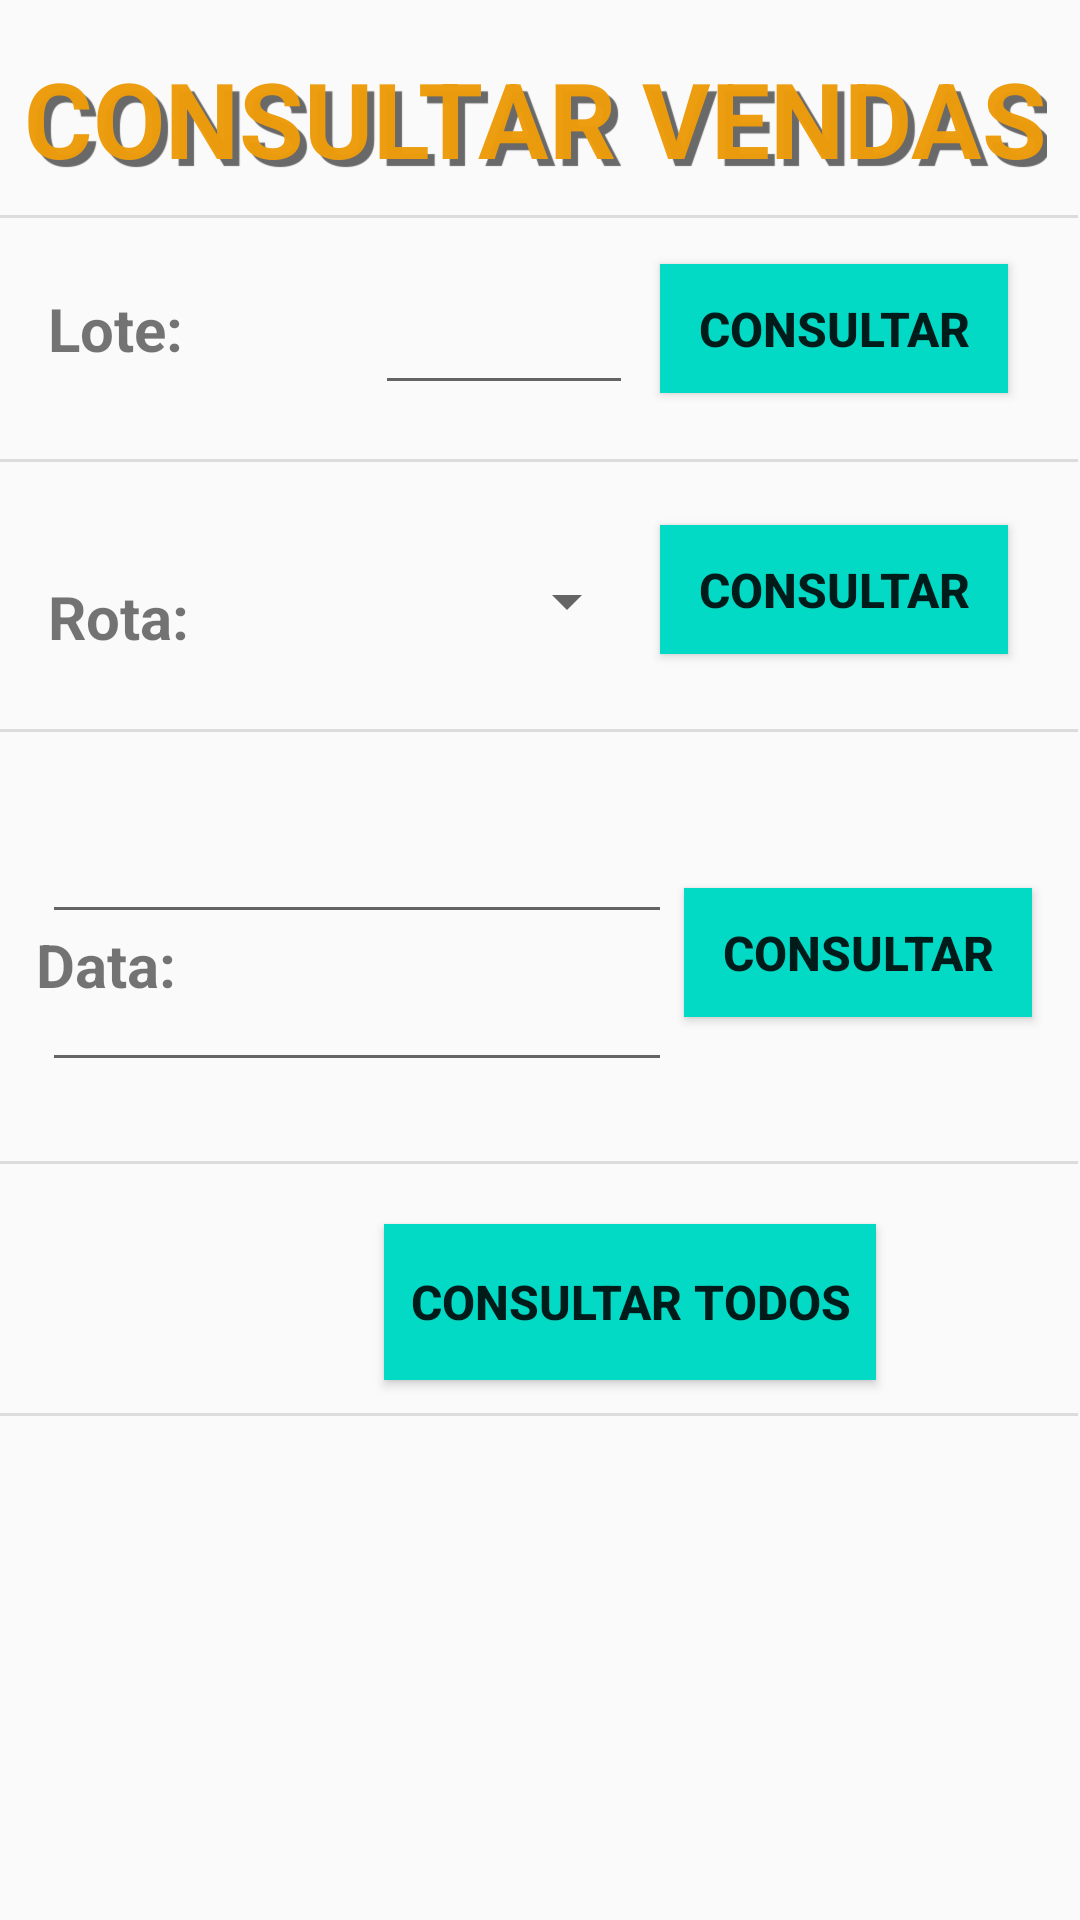

Layout XML and referenced resources for this Android screen:
<!-- AndroidManifest.xml: application theme AppTheme -->
<!-- res/layout/activity_cons_vendas.xml -->
<?xml version="1.0" encoding="utf-8"?>
<androidx.constraintlayout.widget.ConstraintLayout xmlns:android="http://schemas.android.com/apk/res/android"
    xmlns:app="http://schemas.android.com/apk/res-auto"
    xmlns:tools="http://schemas.android.com/tools"
    android:layout_width="match_parent"
    android:layout_height="match_parent"
    tools:context=".cons_vendas">

    <View
        android:id="@+id/divider9"
        android:layout_width="409dp"
        android:layout_height="1dp"
        android:layout_marginTop="9dp"
        android:layout_marginEnd="1dp"
        android:background="?android:attr/listDivider"
        app:layout_constraintEnd_toEndOf="parent"
        app:layout_constraintTop_toBottomOf="@+id/textView33" />

    <View
        android:id="@+id/divider10"
        android:layout_width="409dp"
        android:layout_height="1dp"
        android:layout_marginTop="22dp"
        android:layout_marginEnd="1dp"
        android:background="?android:attr/listDivider"
        app:layout_constraintEnd_toEndOf="parent"
        app:layout_constraintTop_toBottomOf="@+id/btn_ConsultarLote2" />

    <View
        android:id="@+id/divider11"
        android:layout_width="409dp"
        android:layout_height="1dp"
        android:layout_marginTop="112dp"
        android:layout_marginEnd="1dp"
        android:background="?android:attr/listDivider"
        app:layout_constraintEnd_toEndOf="parent"
        app:layout_constraintTop_toBottomOf="@+id/btn_ConsultarLote2" />

    <View
        android:id="@+id/divider12"
        android:layout_width="409dp"
        android:layout_height="1dp"
        android:layout_marginTop="256dp"
        android:layout_marginEnd="1dp"
        android:background="?android:attr/listDivider"
        app:layout_constraintEnd_toEndOf="parent"
        app:layout_constraintTop_toBottomOf="@+id/btn_ConsultarLote2" />

    <View
        android:id="@+id/divider13"
        android:layout_width="409dp"
        android:layout_height="1dp"
        android:layout_marginTop="340dp"
        android:layout_marginEnd="1dp"
        android:background="?android:attr/listDivider"
        app:layout_constraintEnd_toEndOf="parent"
        app:layout_constraintTop_toBottomOf="@+id/btn_ConsultarLote2" />

    <TextView
        android:id="@+id/textView33"
        android:layout_width="wrap_content"
        android:layout_height="wrap_content"
        android:layout_marginStart="20dp"
        android:layout_marginTop="16dp"
        android:layout_marginEnd="23dp"
        android:text="CONSULTAR VENDAS"
        android:textColor="#FAED9B0B"
        android:textSize="35sp"
        android:textStyle="bold"
        app:layout_constraintEnd_toEndOf="parent"
        app:layout_constraintStart_toStartOf="parent"
        app:layout_constraintTop_toTopOf="parent"
        android:shadowRadius="0.01"
        android:shadowColor="#696969"
        android:shadowDx="7"
        android:shadowDy="7"/>

    <EditText
        android:id="@+id/editTextDataFinal2"
        android:layout_width="wrap_content"
        android:layout_height="wrap_content"
        android:layout_marginTop="8dp"
        android:layout_marginEnd="136dp"
        android:ems="10"
        android:inputType="date"
        android:textAlignment="center"
        app:layout_constraintEnd_toEndOf="parent"
        app:layout_constraintTop_toBottomOf="@+id/editTextDataInicial2" />

    <Button
        android:id="@+id/btn_ConsultarData2"
        android:layout_width="116dp"
        android:layout_height="43dp"
        android:layout_marginStart="12dp"
        android:layout_marginTop="296dp"
        android:layout_marginEnd="24dp"
        android:background="@color/design_default_color_secondary"
        android:text="Consultar"
        android:textSize="16sp"
        android:textStyle="bold"
        app:layout_constraintEnd_toEndOf="parent"
        app:layout_constraintStart_toEndOf="@+id/editTextDataInicial2"
        app:layout_constraintTop_toTopOf="parent" />

    <EditText
        android:id="@+id/editTextDataInicial2"
        android:layout_width="wrap_content"
        android:layout_height="wrap_content"
        android:layout_marginTop="52dp"
        android:layout_marginEnd="136dp"
        android:ems="10"
        android:inputType="date"
        android:textAlignment="center"
        app:layout_constraintEnd_toEndOf="parent"
        app:layout_constraintTop_toBottomOf="@+id/spinnerRotaVendas" />

    <TextView
        android:id="@+id/textView35"
        android:layout_width="wrap_content"
        android:layout_height="wrap_content"
        android:layout_marginStart="12dp"
        android:layout_marginTop="308dp"
        android:text="Data:"
        android:textSize="20sp"
        android:textStyle="bold"
        app:layout_constraintStart_toStartOf="parent"
        app:layout_constraintTop_toTopOf="parent" />

    <Button
        android:id="@+id/btnEnviar"
        android:layout_width="164dp"
        android:layout_height="52dp"
        android:layout_marginStart="128dp"
        android:layout_marginTop="408dp"
        android:background="@color/design_default_color_secondary"
        android:text="Consultar Todos"
        android:textSize="16sp"
        android:textStyle="bold"
        app:layout_constraintStart_toStartOf="parent"
        app:layout_constraintTop_toTopOf="parent" />

    <Spinner
        android:id="@+id/spinnerRotaVendas"
        android:layout_width="182dp"
        android:layout_height="35dp"
        android:layout_marginTop="52dp"
        android:layout_marginEnd="147dp"
        app:layout_constraintEnd_toEndOf="parent"
        app:layout_constraintTop_toBottomOf="@+id/btn_ConsultarLote2" />

    <TextView
        android:id="@+id/textView34"
        android:layout_width="wrap_content"
        android:layout_height="wrap_content"
        android:layout_marginStart="16dp"
        android:layout_marginTop="192dp"
        android:text="Rota:"
        android:textSize="20sp"
        android:textStyle="bold"
        app:layout_constraintStart_toStartOf="parent"
        app:layout_constraintTop_toTopOf="parent" />

    <Button
        android:id="@+id/btn_ConsultarRota"
        android:layout_width="116dp"
        android:layout_height="43dp"
        android:layout_marginTop="44dp"
        android:layout_marginEnd="24dp"
        android:background="@color/design_default_color_secondary"
        android:text="Consultar"
        android:textSize="16sp"
        android:textStyle="bold"
        app:layout_constraintEnd_toEndOf="parent"
        app:layout_constraintTop_toBottomOf="@+id/btn_ConsultarLote2" />

    <TextView
        android:id="@+id/textView27"
        android:layout_width="wrap_content"
        android:layout_height="wrap_content"
        android:layout_marginStart="16dp"
        android:layout_marginTop="96dp"
        android:text="Lote:"
        android:textSize="20sp"
        android:textStyle="bold"
        app:layout_constraintStart_toStartOf="parent"
        app:layout_constraintTop_toTopOf="parent" />

    <EditText
        android:id="@+id/edtLote2"
        android:layout_width="86dp"
        android:layout_height="47dp"
        android:layout_marginStart="64dp"
        android:layout_marginTop="88dp"
        android:ems="10"
        android:inputType="number"
        android:textAlignment="center"
        app:layout_constraintStart_toEndOf="@+id/textView27"
        app:layout_constraintTop_toTopOf="parent" />

    <Button
        android:id="@+id/btn_ConsultarLote2"
        android:layout_width="116dp"
        android:layout_height="43dp"
        android:layout_marginTop="88dp"
        android:layout_marginEnd="24dp"
        android:background="@color/design_default_color_secondary"
        android:text="Consultar"
        android:textSize="16sp"
        android:textStyle="bold"
        app:layout_constraintEnd_toEndOf="parent"
        app:layout_constraintTop_toTopOf="parent" />

</androidx.constraintlayout.widget.ConstraintLayout>
<!-- resources referenced by this layout -->
<resources>
  <style name="AppTheme" parent="Theme.AppCompat.Light.DarkActionBar">
          
          <item name="colorPrimary">@color/colorPrimary</item>
          <item name="colorPrimaryDark">@color/colorPrimaryDark</item>
          <item name="colorAccent">@color/colorAccent</item>
  
          <item name="android:statusBarColor" tools:targetApi="lollipop">#FFC800</item>
      </style>
  <!-- not gathered from this repository: default colours our renderer supplied (Android Studio template values) -->
  <color name="colorPrimary">#FF6200EE</color>
  <color name="colorPrimaryDark">#FF3700B3</color>
  <color name="colorAccent">#FF03DAC5</color>
</resources>
